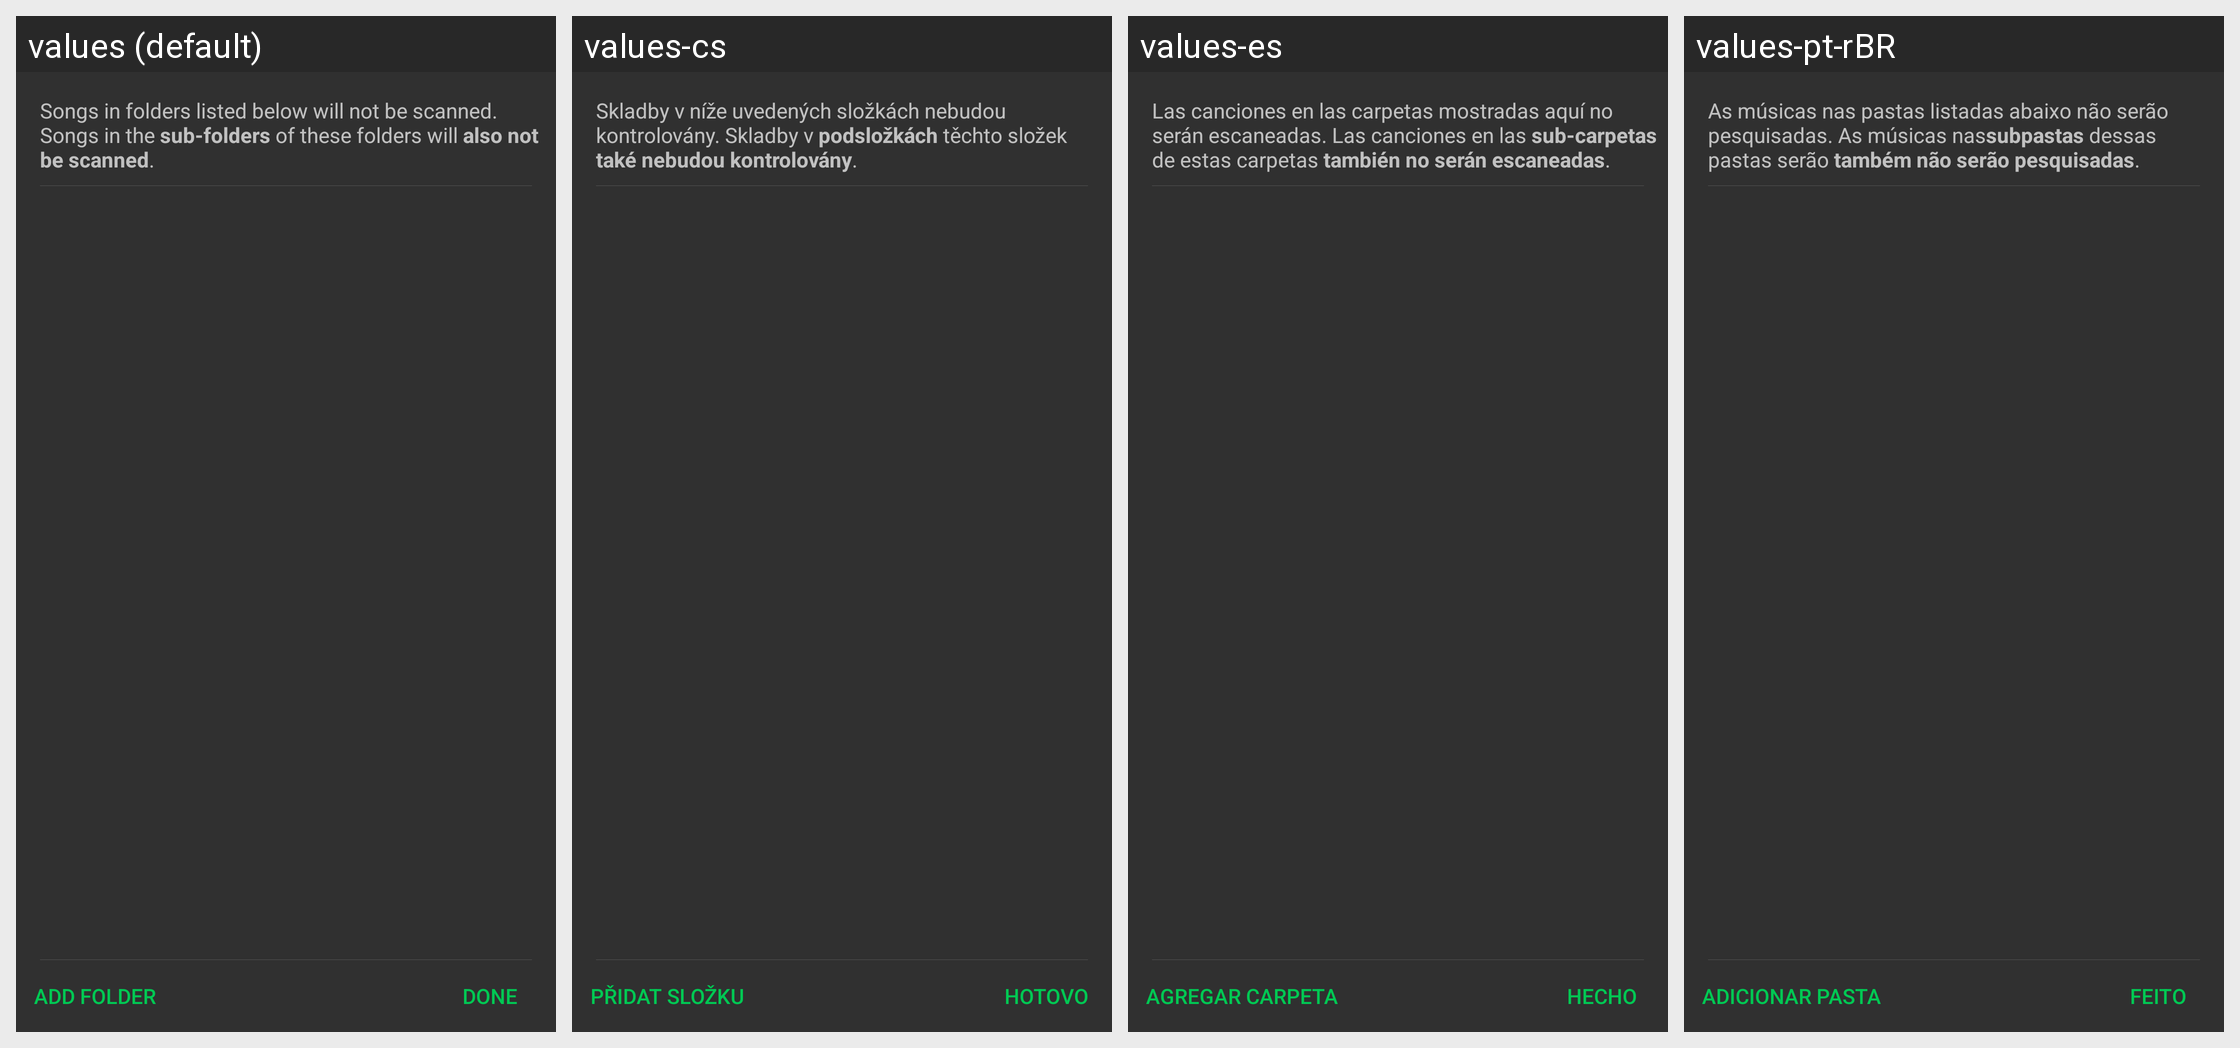

Strings drawn on this Android screen and how each of the app's shown locales translates them:
Android screen res/layout/dialog_exclude_folders.xml rendered under 4 locales, left to right: values (default), values-cs, values-es, values-pt-rBR. Device: Nexus 5 (rendered at 1080×1920; each locale shown at half size, 540×960, under a caption strip naming it); theme AppTheme_ActionBar_Dark.
Other locales in the repository, not shown: values-de, values-el, values-gu, values-hi, values-in, values-it, values-mr, values-pl, values-ru, values-sr, values-tr, values-zh-rTW.
Strings drawn on this screen, with the default value and each locale's value (text and hints the layout hard-codes, and strings that could not be matched under every locale, appear in the picture but are not listed):

exclude_song_folder_dialog_explanation
  values: Songs in folders listed below will not be scanned. Songs in the sub-folders of these folders will also not be scanned.
  values-cs: Skladby v níže uvedených složkách nebudou kontrolovány. Skladby v podsložkách těchto složek také nebudou kontrolovány.
  values-es: Las canciones en las carpetas mostradas aquí no serán escaneadas. Las canciones en las sub-carpetas de estas carpetas también no serán escaneadas.
  values-pt-rBR: As músicas nas pastas listadas abaixo não serão pesquisadas. As músicas nassubpastas dessas pastas serão também não serão pesquisadas.

add_folder
  values: Add folder
  values-cs: Přidat složku
  values-es: Agregar carpeta
  values-pt-rBR: Adicionar pasta

done
  values: Done
  values-cs: Hotovo
  values-es: Hecho
  values-pt-rBR: Feito
